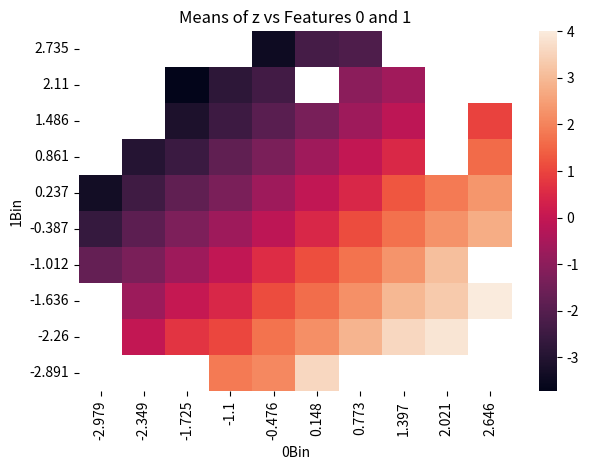

Generate this figure with matplotlib:
import numpy as np
import pandas as pd
import seaborn as sns
from matplotlib import pyplot as plt

if __name__ == '__main__':
    np.random.seed(20190121)
    nSamples = 1000
    nCut = 10


    def zFunction(X):
        # z = x - y
        return X[:, 0] - X[:, 1]


    print('Generating Data')
    data = np.random.normal(size=(nSamples, 2))
    data = pd.DataFrame(data)
    data['z'] = zFunction(data.values)
    print(data.info())

    cuts = pd.DataFrame({str(feature) + 'Bin': pd.cut(data[feature], nCut) for feature in [0, 1]})
    print('at first cuts are pandas intervalindex.')
    print(cuts.head())
    print(cuts.info())

    means = data.join(cuts).groupby(list(cuts)).mean()
    means = means.unstack(level=0)  # Use level 0 to put 0Bin as columns.

    # Reverse the order of the rows as the heatmap will print from top to bottom.
    means = means.iloc[::-1]
    print(means.head())
    print(means['z'])
    plt.clf()
    sns.heatmap(means['z'])
    plt.title('Means of z vs Features 0 and 1')
    plt.tight_layout()
    plt.savefig('./means1.svg')

    plt.clf()
    sns.heatmap(means['z'], xticklabels=means['z'].columns.map(lambda x: x.left),
                yticklabels=means['z'].index.map(lambda x: x.left))
    plt.title('Means of z vs Features 0 and 1')
    plt.tight_layout()
    plt.savefig('./means2.svg')
